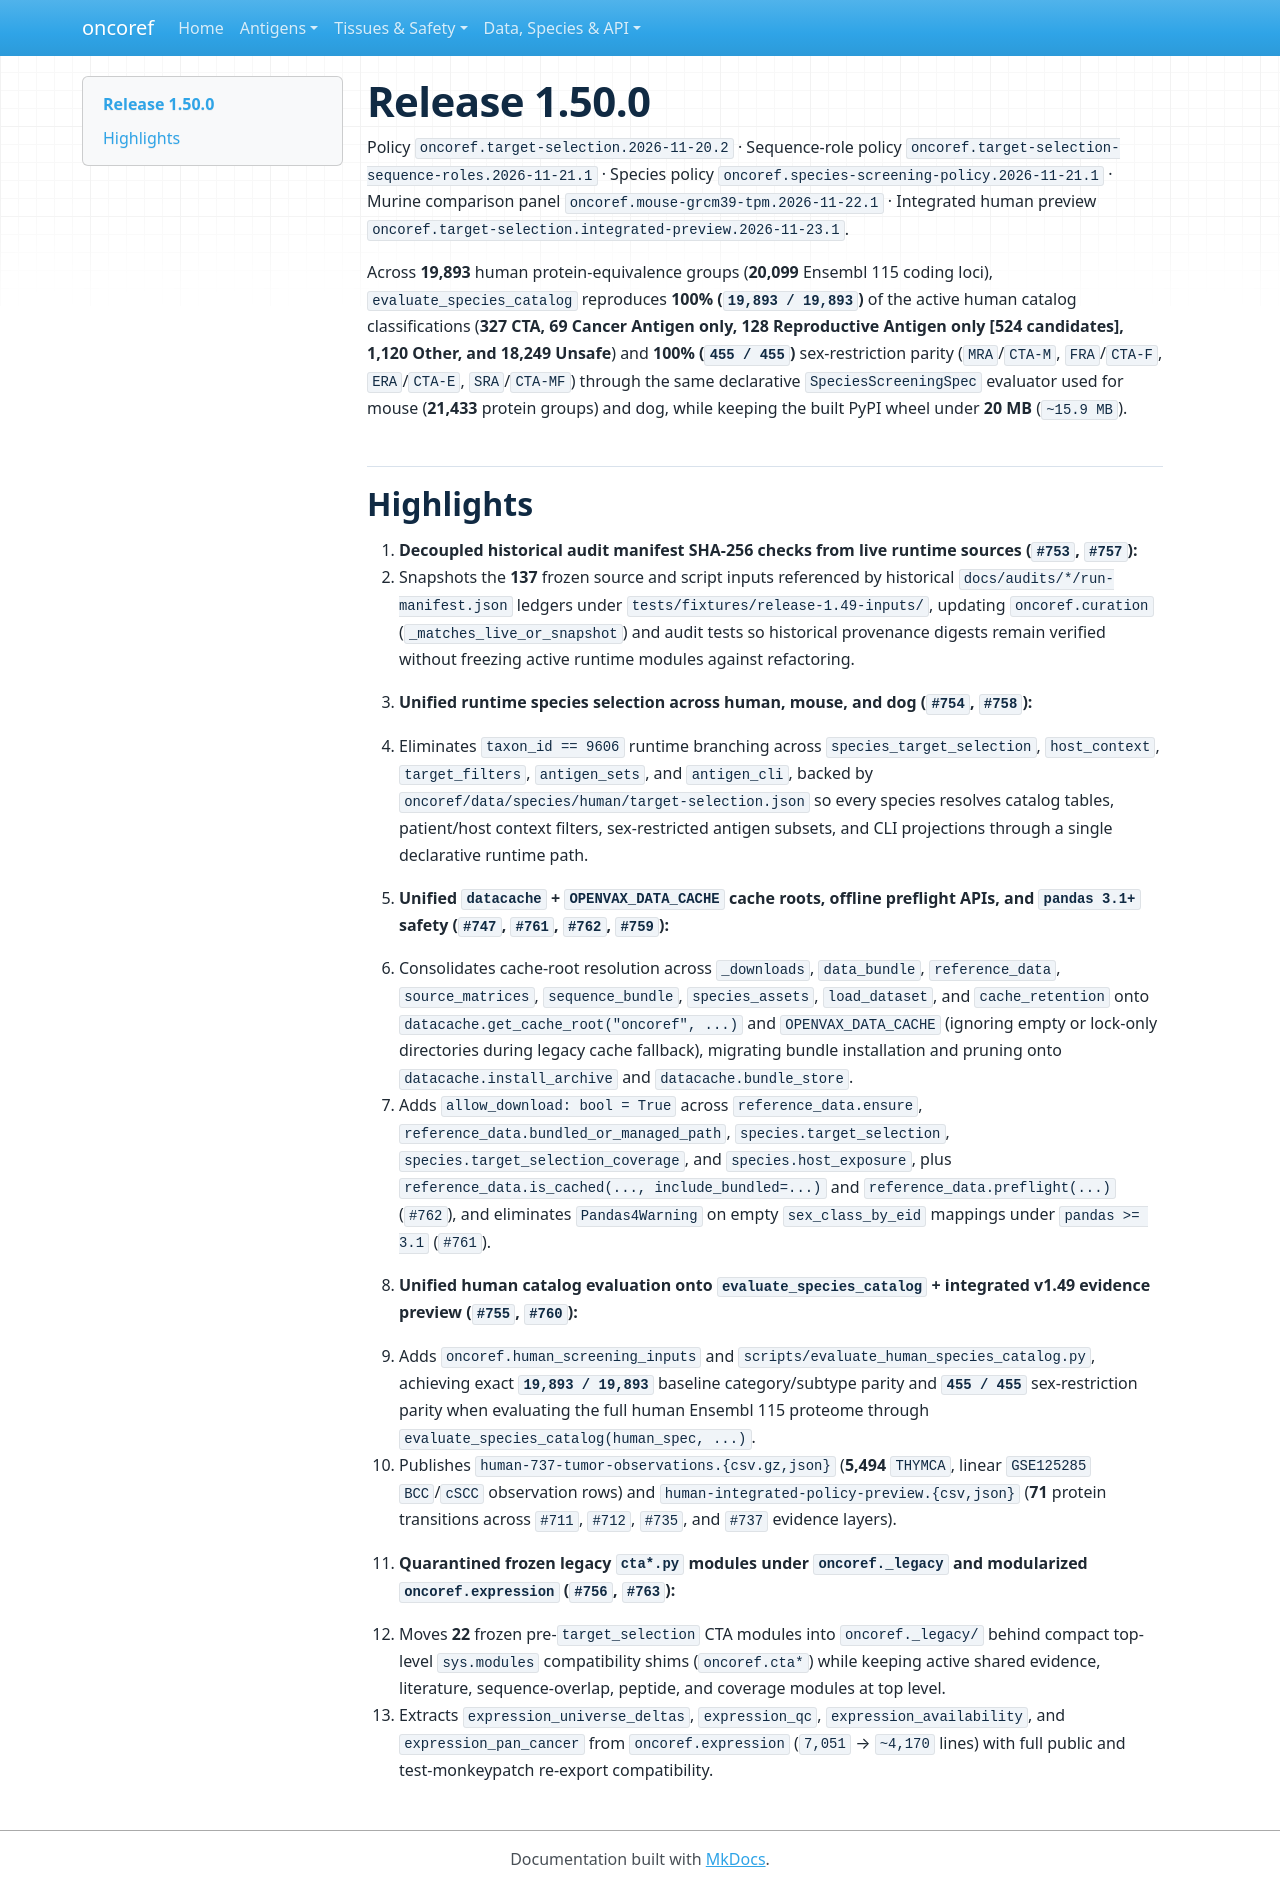

repository: pirl-unc/oncoref · page: cta-release-1.50.0/index.html · generator: mkdocs

# Release 1.50.0

Policy `oncoref.target-selection.2026-11-20.2` · Sequence-role policy `oncoref.target-selection-sequence-roles.2026-11-21.1` · Species policy `oncoref.species-screening-policy.2026-11-21.1` · Murine comparison panel `oncoref.mouse-grcm39-tpm.2026-11-22.1` · Integrated human preview `oncoref.target-selection.integrated-preview.2026-11-23.1`.

Across **19,893** human protein-equivalence groups (**20,099** Ensembl 115 coding loci), `evaluate_species_catalog` reproduces **100% (`19,893 / 19,893`)** of the active human catalog classifications (**327 CTA, 69 Cancer Antigen only, 128 Reproductive Antigen only [524 candidates], 1,120 Other, and 18,249 Unsafe**) and **100% (`455 / 455`)** sex-restriction parity (`MRA`/`CTA-M`, `FRA`/`CTA-F`, `ERA`/`CTA-E`, `SRA`/`CTA-MF`) through the same declarative `SpeciesScreeningSpec` evaluator used for mouse (**21,433** protein groups) and dog, while keeping the built PyPI wheel under **20 MB** (`~15.9 MB`).

## Highlights

1. **Decoupled historical audit manifest SHA-256 checks from live runtime sources (`#753`, `#757`):**
   - Snapshots the **137** frozen source and script inputs referenced by historical `docs/audits/*/run-manifest.json` ledgers under `tests/fixtures/release-1.49-inputs/`, updating `oncoref.curation` (`_matches_live_or_snapshot`) and audit tests so historical provenance digests remain verified without freezing active runtime modules against refactoring.

2. **Unified runtime species selection across human, mouse, and dog (`#754`, `#758`):**
   - Eliminates `taxon_id == 9606` runtime branching across `species_target_selection`, `host_context`, `target_filters`, `antigen_sets`, and `antigen_cli`, backed by `oncoref/data/species/human/target-selection.json` so every species resolves catalog tables, patient/host context filters, sex-restricted antigen subsets, and CLI projections through a single declarative runtime path.

3. **Unified `datacache` + `OPENVAX_DATA_CACHE` cache roots, offline preflight APIs, and `pandas 3.1+` safety (`#747`, `#761`, `#762`, `#759`):**
   - Consolidates cache-root resolution across `_downloads`, `data_bundle`, `reference_data`, `source_matrices`, `sequence_bundle`, `species_assets`, `load_dataset`, and `cache_retention` onto `datacache.get_cache_root("oncoref", ...)` and `OPENVAX_DATA_CACHE` (ignoring empty or lock-only directories during legacy cache fallback), migrating bundle installation and pruning onto `datacache.install_archive` and `datacache.bundle_store`.
   - Adds `allow_download: bool = True` across `reference_data.ensure`, `reference_data.bundled_or_managed_path`, `species.target_selection`, `species.target_selection_coverage`, and `species.host_exposure`, plus `reference_data.is_cached(..., include_bundled=...)` and `reference_data.preflight(...)` (`#762`), and eliminates `Pandas4Warning` on empty `sex_class_by_eid` mappings under `pandas >= 3.1` (`#761`).

4. **Unified human catalog evaluation onto `evaluate_species_catalog` + integrated v1.49 evidence preview (`#755`, `#760`):**
   - Adds `oncoref.human_screening_inputs` and `scripts/evaluate_human_species_catalog.py`, achieving exact **`19,893 / 19,893`** baseline category/subtype parity and **`455 / 455`** sex-restriction parity when evaluating the full human Ensembl 115 proteome through `evaluate_species_catalog(human_spec, ...)`.
   - Publishes `human-737-tumor-observations.{csv.gz,json}` (**5,494** `THYMCA`, linear `GSE125285` `BCC`/`cSCC` observation rows) and `human-integrated-policy-preview.{csv,json}` (**71** protein transitions across `#711`, `#712`, `#735`, and `#737` evidence layers).

5. **Quarantined frozen legacy `cta*.py` modules under `oncoref._legacy` and modularized `oncoref.expression` (`#756`, `#763`):**
   - Moves **22** frozen pre-`target_selection` CTA modules into `oncoref._legacy/` behind compact top-level `sys.modules` compatibility shims (`oncoref.cta*`) while keeping active shared evidence, literature, sequence-overlap, peptide, and coverage modules at top level.
   - Extracts `expression_universe_deltas`, `expression_qc`, `expression_availability`, and `expression_pan_cancer` from `oncoref.expression` (`7,051` → `~4,170` lines) with full public and test-monkeypatch re-export compatibility.
